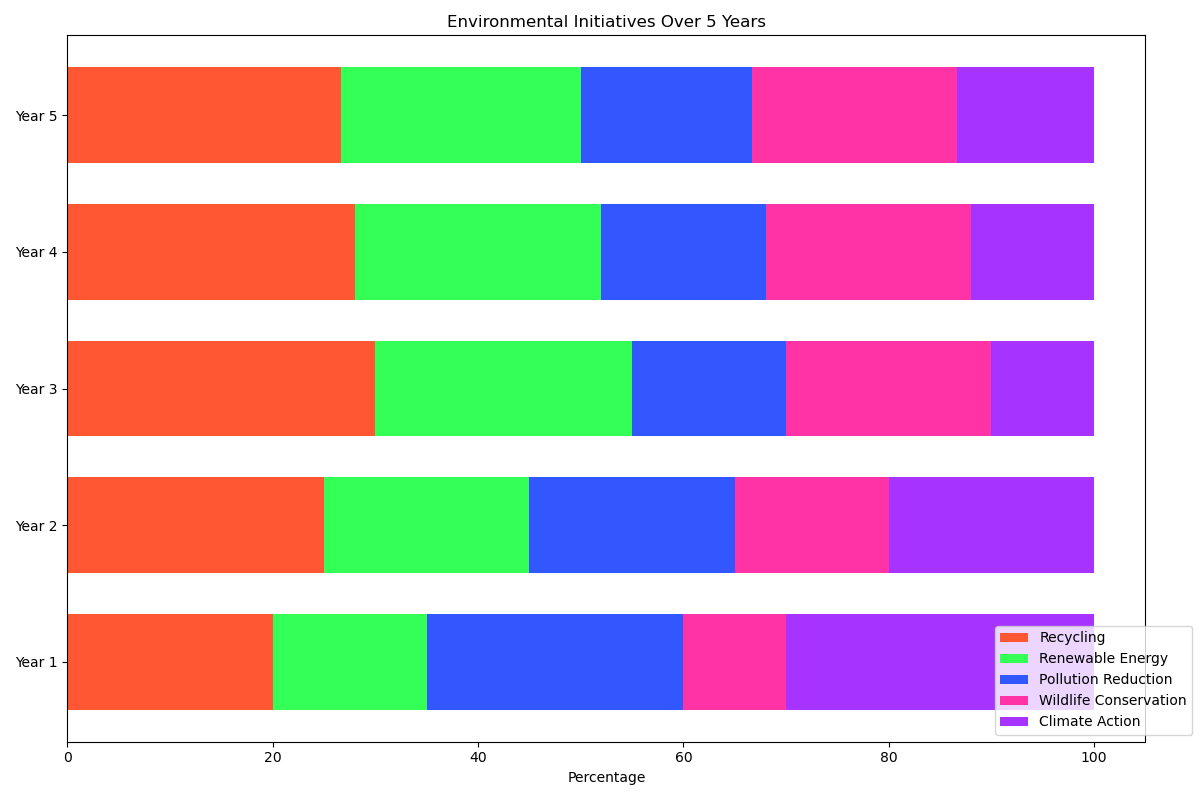

The file beside this chart, header and first rows:
Topic, Year 1, Year 2, Year 3, Year 4, Year 5
Recycling, 20, 25, 30, 35, 40
Renewable Energy, 15, 20, 25, 30, 35
Pollution Reduction, 25, 20, 15, 20, 25
Wildlife Conservation, 10, 15, 20, 25, 30
Climate Action, 30, 20, 10, 15, 20
